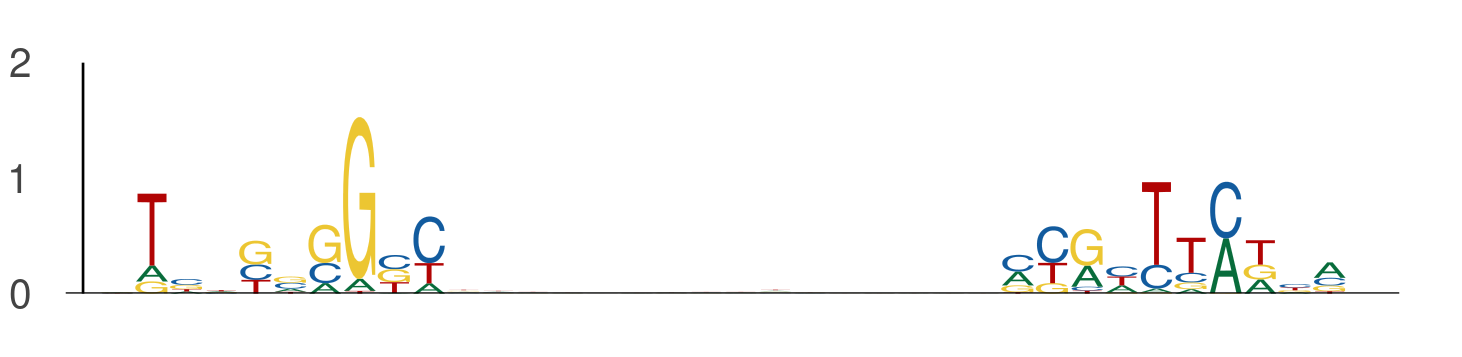

Values plotted in this chart, from the file beside it:
seq_index, start_position, end_position, is_reversed_complement
12634, 112, 122, 0
12634, 138, 148, 0
10278, 42, 52, 0
10278, 68, 78, 0
3791, 90, 100, 0
3791, 116, 126, 0
6234, 112, 122, 0
6234, 138, 148, 0
4642, 29, 39, 0
4642, 55, 65, 0
13163, 105, 115, 0
13163, 131, 141, 0
7753, 74, 84, 0
7753, 100, 110, 0
11995, 18, 28, 0
11995, 44, 54, 0
8060, 97, 107, 0
8060, 123, 133, 0
4240, 80, 90, 0
4240, 106, 116, 0
7906, 99, 109, 0
7906, 125, 135, 0
4927, 103, 113, 0
4927, 129, 139, 0
7801, 106, 116, 0
7801, 132, 142, 0
4367, 70, 80, 0
4367, 96, 106, 0
3993, 35, 45, 0
3993, 61, 71, 0
2034, 91, 101, 0
2034, 117, 127, 0
5370, 32, 42, 0
5370, 58, 68, 0
3430, 98, 108, 0
3430, 124, 134, 0
12978, 22, 32, 0
12978, 48, 58, 0
13458, 93, 103, 0
13458, 119, 129, 0
5806, 116, 126, 0
5806, 142, 152, 0
8222, 70, 80, 0
8222, 96, 106, 0
873, 54, 64, 0
873, 80, 90, 0
11640, 105, 115, 0
11640, 131, 141, 0
540, 70, 80, 0
540, 96, 106, 0
12727, 67, 77, 0
12727, 93, 103, 0
7249, 40, 50, 0
7249, 66, 76, 0
8943, 17, 27, 0
8943, 43, 53, 0
120, 10, 20, 0
120, 36, 46, 0
10130, 26, 36, 0
10130, 52, 62, 0
... 466 more rows
